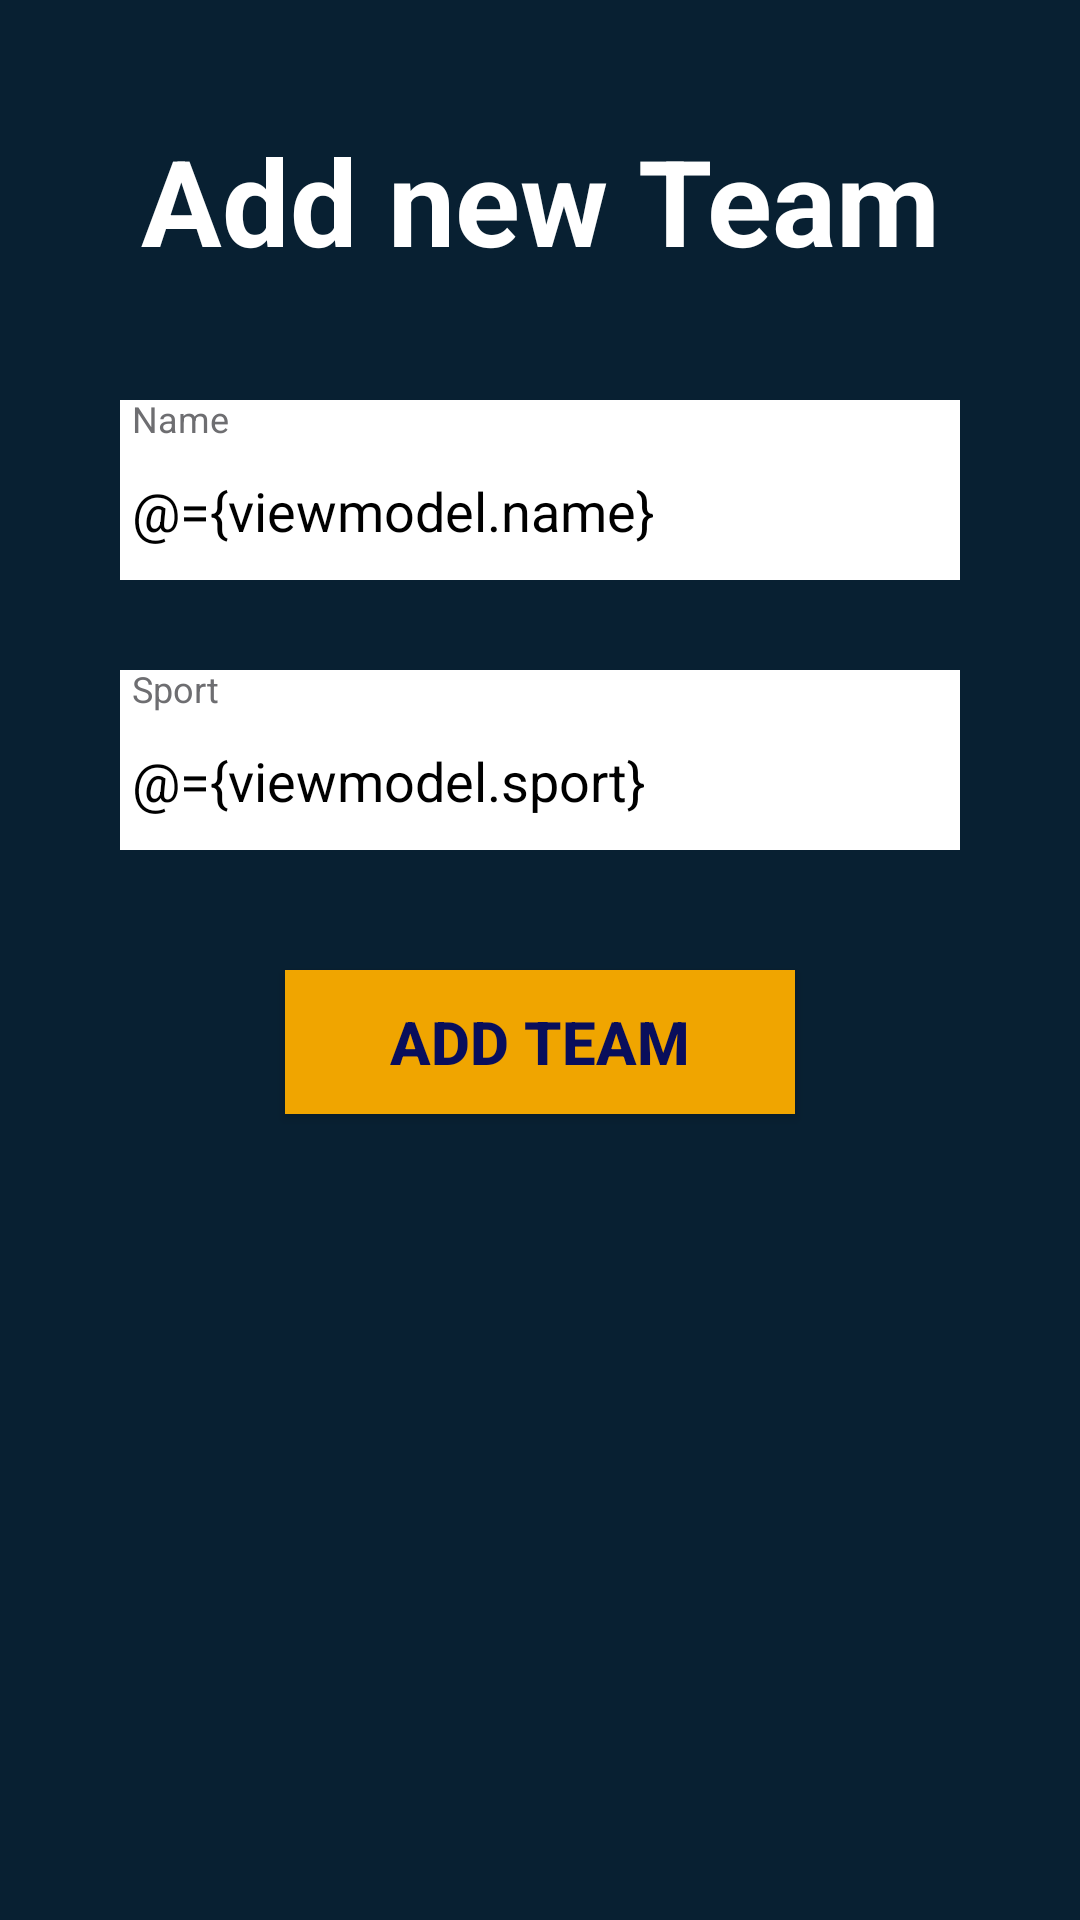

Reconstruct the res/layout file that produces this screen, plus the resources it refers to.
<!-- AndroidManifest.xml: application theme Theme.AppCompat.NoActionBar -->
<!-- res/layout/fragment_new_team.xml -->
<?xml version="1.0" encoding="utf-8"?>
<layout xmlns:android="http://schemas.android.com/apk/res/android"
    xmlns:tools="http://schemas.android.com/tools"
    xmlns:app="http://schemas.android.com/apk/res-auto">

    <data>
        <variable
            name="viewmodel"
            type="com.example.parcial1pdm.ui.team.TeamViewModel" />
    </data>

    <androidx.constraintlayout.widget.ConstraintLayout
        android:layout_width="match_parent"
        android:layout_height="match_parent"
        android:background="@color/background"
        tools:context=".ui.team.NewTeamFragment">

        <TextView
            android:id="@+id/addTitle"
            android:layout_width="wrap_content"
            android:layout_height="wrap_content"
            android:layout_marginTop="@dimen/big_gap"
            android:text="@string/add_new_team"
            android:textColor="@color/white"
            android:textSize="40dp"
            android:textStyle="bold"
            app:layout_constraintEnd_toEndOf="parent"
            app:layout_constraintStart_toStartOf="parent"
            app:layout_constraintTop_toTopOf="parent" />

        <com.google.android.material.textfield.TextInputLayout
            android:id="@+id/TextInput"
            android:layout_width="match_parent"
            android:layout_height="60dp"
            android:layout_marginStart="@dimen/big_gap"
            android:layout_marginEnd="@dimen/big_gap"
            android:background="@color/white"
            android:textColorHint="@color/hint"
            android:hint="Name"
            android:layout_marginTop="@dimen/big_gap"
            app:layout_constraintStart_toStartOf="parent"
            app:layout_constraintEnd_toEndOf="parent"
            app:layout_constraintTop_toBottomOf="@id/addTitle">

            <com.google.android.material.textfield.TextInputEditText
                android:id="@+id/TextField1"
                android:text="@={viewmodel.name}"
                android:layout_width="match_parent"
                android:layout_height="match_parent"
                android:textColor="@color/black"
                android:maxLines="1"
                android:maxLength="35" />

        </com.google.android.material.textfield.TextInputLayout>

        <com.google.android.material.textfield.TextInputLayout
            android:id="@+id/TextInput2"
            android:layout_width="match_parent"
            android:layout_height="60dp"
            android:background="@color/white"
            android:textColorHint="@color/hint"
            android:layout_marginStart="@dimen/big_gap"
            android:layout_marginEnd="@dimen/big_gap"
            android:hint="Sport"
            android:layout_marginTop="@dimen/intermediate_gap"
            app:layout_constraintStart_toStartOf="parent"
            app:layout_constraintEnd_toEndOf="parent"
            app:layout_constraintTop_toBottomOf="@id/TextInput">

            <com.google.android.material.textfield.TextInputEditText
                android:id="@+id/TextField2"
                android:text="@={viewmodel.sport}"
                android:layout_width="match_parent"
                android:layout_height="match_parent"
                android:textColor="@color/black"
                android:maxLines="1"
                android:maxLength="35" />

        </com.google.android.material.textfield.TextInputLayout>

        <Button
            android:id="@+id/addTracker"
            android:onClick="@{() -> viewmodel.createTeam()}"
            android:layout_width="170dp"
            android:layout_height="wrap_content"
            android:text="@string/add_team"
            android:textStyle="bold"
            android:background="@color/secondColor"
            android:textColor="@color/dark_blue"
            android:textSize="20dp"
            android:layout_marginTop="@dimen/big_gap"
            app:layout_constraintEnd_toEndOf="parent"
            app:layout_constraintStart_toStartOf="parent"
            app:layout_constraintTop_toBottomOf="@+id/TextInput2" />

    </androidx.constraintlayout.widget.ConstraintLayout>
</layout>
<!-- resources referenced by this layout -->
<resources>
  <color name="background">#082032</color>
  <color name="black">#FF000000</color>
  <color name="dark_blue">#090E5B</color>
  <color name="hint">#6E6E71</color>
  <color name="secondColor">#F0A500</color>
  <color name="white">#FFFFFFFF</color>
  <dimen name="big_gap">40dp</dimen>
  <dimen name="intermediate_gap">30dp</dimen>
  <string name="add_new_team">Add new Team</string>
  <string name="add_team">Add Team</string>
</resources>
